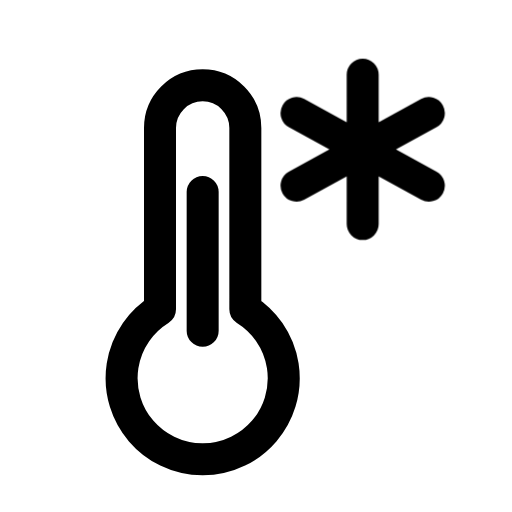
t = 0.00 s
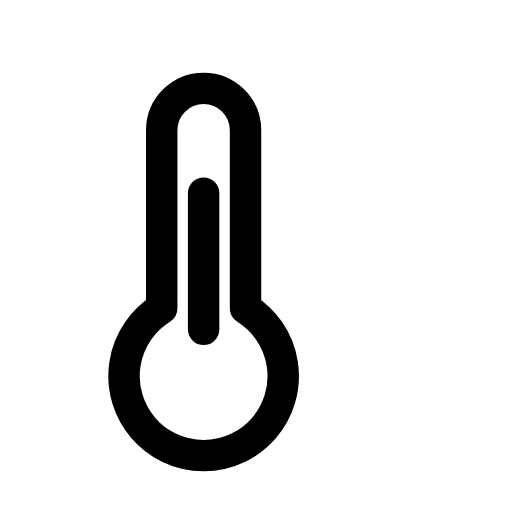
t = 0.13 s
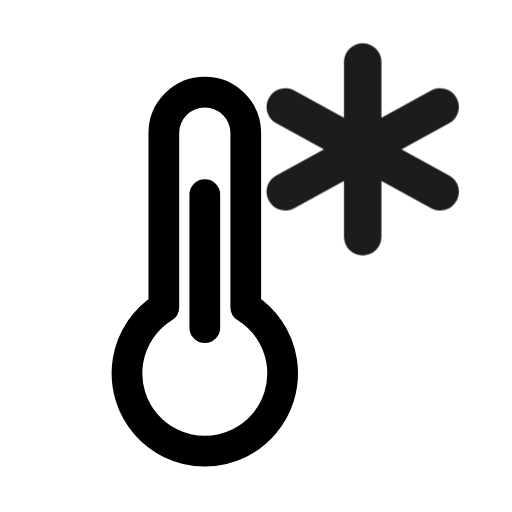
t = 0.28 s
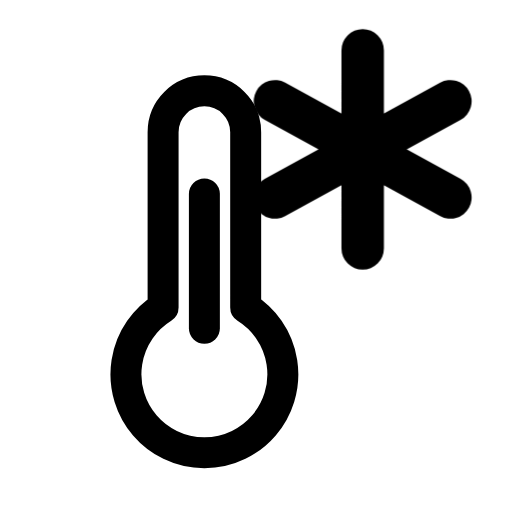
t = 0.41 s
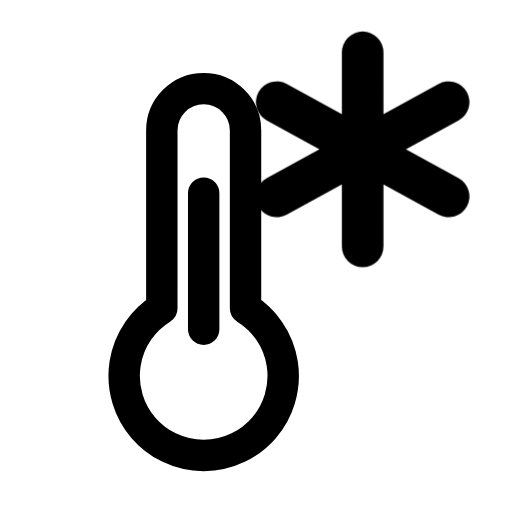
t = 0.50 s
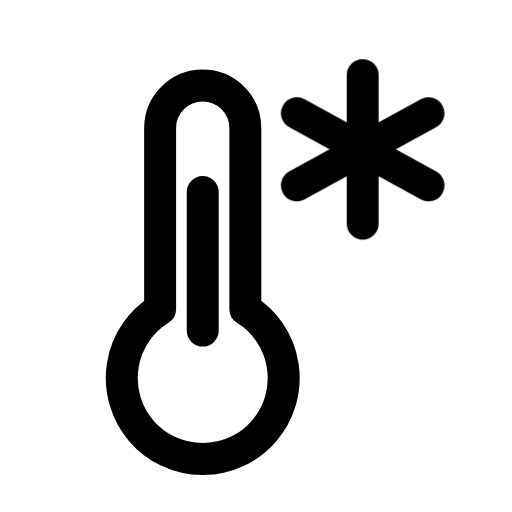
t = 0.65 s

The animated SVG that drew these frames (rendered in a browser with its animation timeline set to each time). Animation: 2 CSS @keyframes rules; one cycle of 0.80 s, repeats indefinitely.

<svg xmlns="http://www.w3.org/2000/svg" viewBox="0 0 24 24" width="24" height="24" class="rd-a-thermometer-snowflake" data-rd-animate="hover"><style>.rd-a-thermometer-snowflake{overflow:visible}.rd-a-thermometer-snowflake *{transform-box:view-box}.rd-a-thermometer-snowflake .base{transform-origin:12px 12px}.rd-a-thermometer-snowflake .badge{transform-box:fill-box;transform-origin:center}@media (prefers-reduced-motion:no-preference){.rd-a-thermometer-snowflake[data-rd-animate="hover"]:hover .base,:hover>.rd-a-thermometer-snowflake[data-rd-animate="parent"] .base,.rd-a-thermometer-snowflake[data-rd-animate="play"] .base,.rd-a-thermometer-snowflake[data-rd-animate="loop"] .base{animation:rd-thermometer-snowflake-base calc(0.7s*var(--rd-speed,1)) ease-in-out}.rd-a-thermometer-snowflake[data-rd-animate="hover"]:hover .badge,:hover>.rd-a-thermometer-snowflake[data-rd-animate="parent"] .badge,.rd-a-thermometer-snowflake[data-rd-animate="play"] .badge,.rd-a-thermometer-snowflake[data-rd-animate="loop"] .badge{animation:rd-thermometer-snowflake-badge calc(0.8s*var(--rd-speed,1)) cubic-bezier(.34,1.3,.5,1)}.rd-a-thermometer-snowflake[data-rd-animate="loop"] *{animation-iteration-count:infinite!important}@keyframes rd-thermometer-snowflake-base{0%,100%{scale:1}40%{scale:.96}}@keyframes rd-thermometer-snowflake-badge{0%,100%{scale:1;opacity:1}22%{scale:.1;opacity:0}62%{scale:1.3;opacity:1}}}</style><g fill="none" stroke="currentColor" stroke-linecap="round" stroke-linejoin="round" stroke-width="1.5"><g class="base"><path d="M7.5 14.5V6a2 2 0 1 1 4 0v8.5a3.8 3.8 0 1 1-4 0z"/><path d="M9.5 9v6.5"/></g><g class="badge"><path d="M17 3.5v7M13.9 5.3l6.2 3.4M20.1 5.3l-6.2 3.4"/></g></g></svg>
